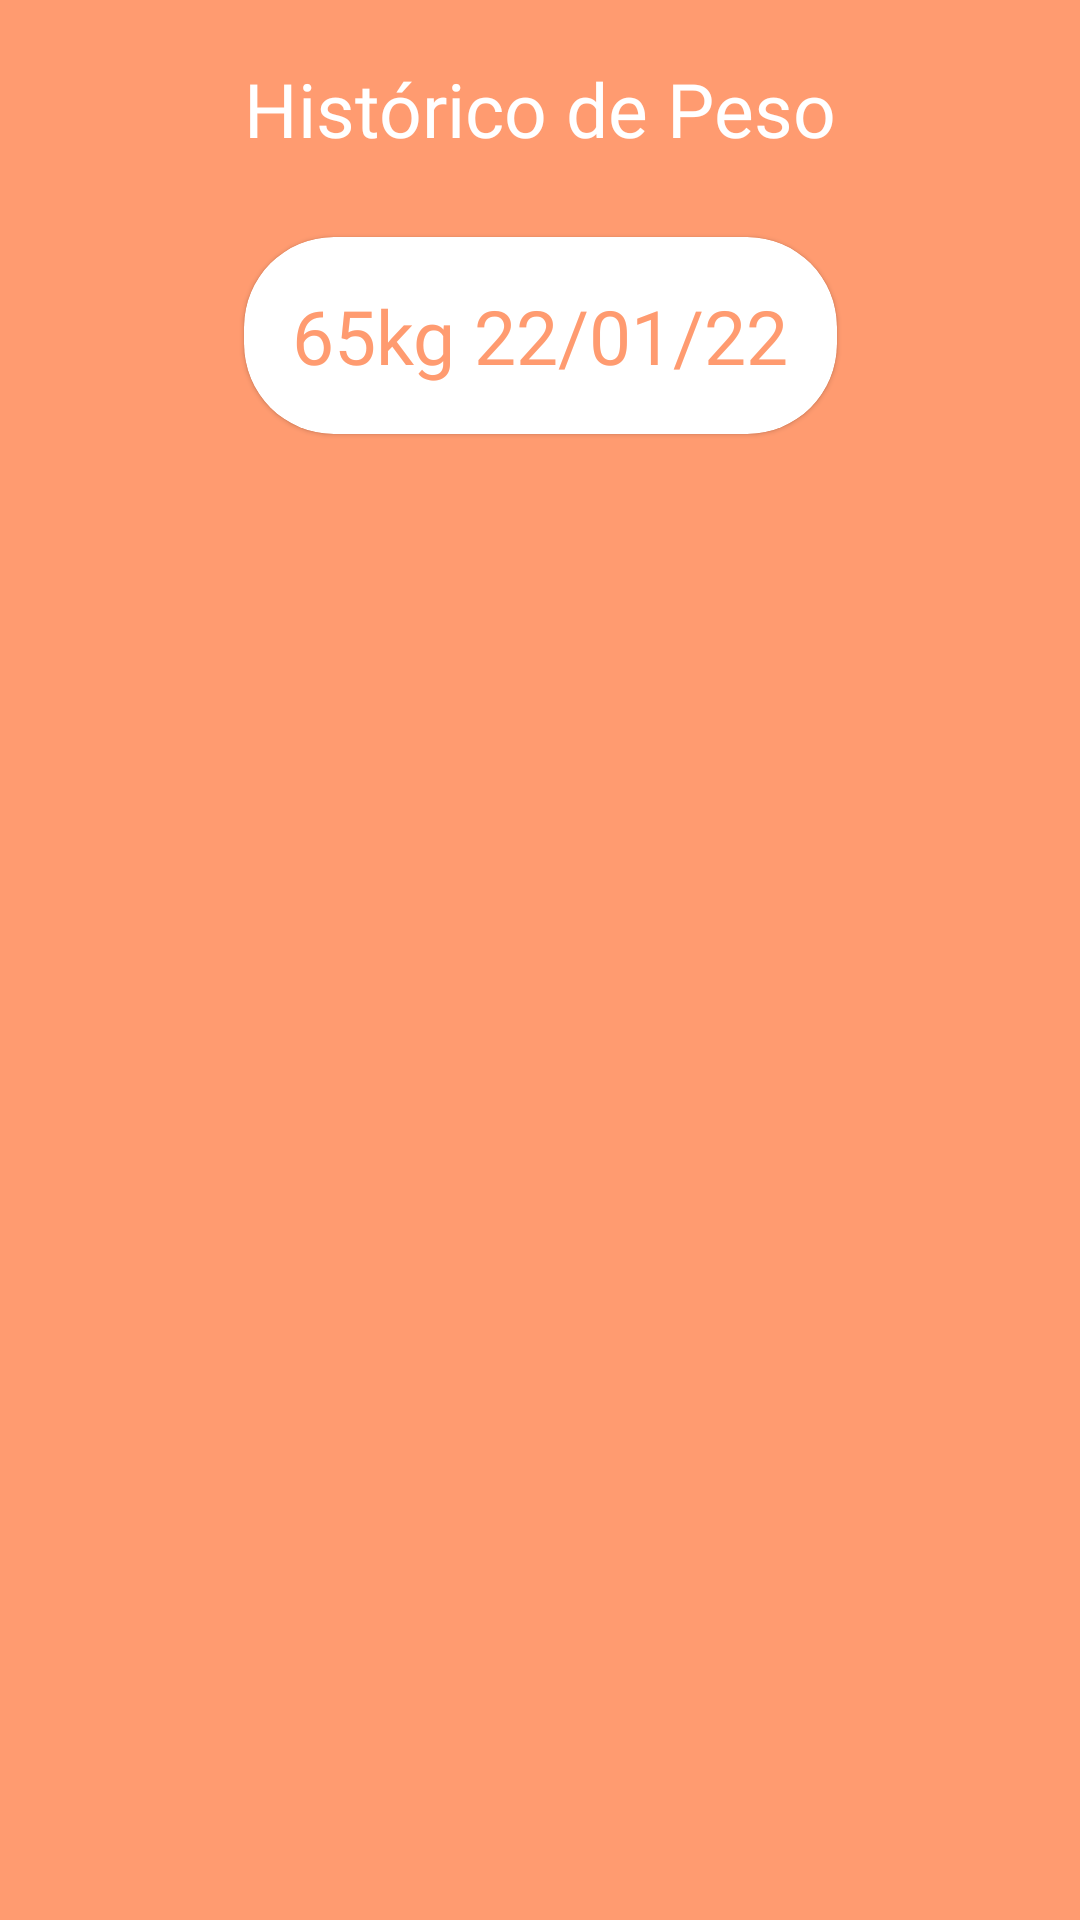

The Android layout XML behind this screen, and the referenced resources:
<!-- AndroidManifest.xml: application theme Theme.MeuPesoHoje -->
<!-- res/layout/fragment_historyweigth.xml -->
<?xml version="1.0" encoding="utf-8"?>
<layout xmlns:android="http://schemas.android.com/apk/res/android"
    xmlns:app="http://schemas.android.com/apk/res-auto"
    xmlns:tools="http://schemas.android.com/tools">
    <androidx.constraintlayout.widget.ConstraintLayout
        android:background="@color/orange"
        android:layout_width="match_parent"
        android:layout_height="match_parent">

        <ImageView
            android:id="@+id/btnArrowBackHistory"
            android:layout_marginTop="16dp"
            android:layout_marginStart="16dp"
            app:layout_constraintTop_toTopOf="parent"
            app:layout_constraintStart_toStartOf="parent"
            android:layout_width="40dp"
            android:layout_height="40dp"
            android:src="@drawable/ic_baseline_arrow_back_24"/>

        <androidx.recyclerview.widget.RecyclerView
            android:id="@+id/rvHistoryWeigth"
            tools:listitem="@layout/item_rv_historyweigth"
            android:layout_width="match_parent"
            android:layout_height="0dp"
            android:layout_marginTop="16dp"
            android:layout_marginHorizontal="16dp"
            app:layout_constraintBottom_toBottomOf="parent"
            app:layout_constraintEnd_toEndOf="parent"
            app:layout_constraintStart_toStartOf="parent"
            app:layout_constraintTop_toBottomOf="@+id/cardViewLastWeight" />

        <com.google.android.material.card.MaterialCardView
            android:id="@+id/cardViewLastWeight"
            app:layout_constraintEnd_toEndOf="parent"
            app:layout_constraintStart_toStartOf="parent"
            app:layout_constraintTop_toBottomOf="@id/tvTitle"
            android:layout_marginTop="26dp"
            android:layout_marginBottom="16dp"
            app:cardCornerRadius="30dp"
            android:layout_width="wrap_content"
            android:layout_height="wrap_content">

            <TextView
                android:id="@+id/tvLastWeigth"
                android:padding="16dp"
                android:layout_width="wrap_content"
                android:layout_height="wrap_content"
                android:textColor="@color/orange"
                android:layout_marginTop="0dp"
                style="@style/h1_text"
                android:text="65kg 22/01/22"/>
        </com.google.android.material.card.MaterialCardView>

        <TextView
            android:id="@+id/tvTitle"
            app:layout_constraintTop_toTopOf="@id/btnArrowBackHistory"
            app:layout_constraintStart_toStartOf="parent"
            app:layout_constraintBottom_toBottomOf="@id/btnArrowBackHistory"
            app:layout_constraintEnd_toEndOf="parent"
            android:layout_width="wrap_content"
            android:layout_height="wrap_content"
            android:layout_marginTop="0dp"
            android:text="Histórico de Peso"
            style="@style/h1_text"/>

    </androidx.constraintlayout.widget.ConstraintLayout>

</layout>
<!-- res/layout/item_rv_historyweigth.xml (included above) -->
<?xml version="1.0" encoding="utf-8"?>
<layout xmlns:app="http://schemas.android.com/apk/res-auto">

    <data>
        <variable
            name="textDataWeigth"
            type="String" />
    </data>

    <LinearLayout xmlns:android="http://schemas.android.com/apk/res/android"
        android:layout_width="match_parent"
        android:gravity="center"
        android:layout_height="wrap_content">

        <com.google.android.material.card.MaterialCardView
            android:id="@+id/cardViewWeight"
            app:cardBackgroundColor="@color/orange"
            app:layout_constraintEnd_toEndOf="parent"
            app:layout_constraintStart_toStartOf="parent"
            app:layout_constraintTop_toBottomOf="@id/tvTitle"
            app:cardCornerRadius="30dp"
            android:layout_width="wrap_content"
            android:layout_height="wrap_content">

            <TextView
                android:id="@+id/tvLastWeigth"
                android:padding="16dp"
                android:layout_width="wrap_content"
                android:layout_height="wrap_content"
                android:textColor="@color/white"
                android:layout_marginTop="0dp"
                android:textSize="20sp"
                style="@style/h1_text"
                android:text="@{textDataWeigth}"/>
        </com.google.android.material.card.MaterialCardView>


    </LinearLayout>

</layout>
<!-- resources referenced by this layout -->
<resources>
  <color name="orange">#FF9B70</color>
  <color name="white">#FFFFFFFF</color>
  <style name="h1_text">
          <item name="android:layout_width">wrap_content</item>
          <item name="android:layout_height">wrap_content</item>
          <item name="android:fontFamily">@font/quicksandbold</item>
          <item name="android:textColor">@color/white</item>
          <item name="android:layout_marginTop">100dp</item>
          <item name="android:textSize">25sp</item>
      </style>
  <style name="Theme.MeuPesoHoje" parent="Theme.MaterialComponents.DayNight.NoActionBar">
          
          <item name="colorPrimary">@color/orange</item>
          <item name="colorPrimaryVariant">@color/purple_700</item>
          <item name="colorOnPrimary">@color/white</item>
          
          <item name="colorSecondary">@color/teal_200</item>
          <item name="colorSecondaryVariant">@color/teal_700</item>
          <item name="colorOnSecondary">@color/black</item>
          
          <item name="android:statusBarColor" tools:targetApi="l">@color/orange</item>
          
      </style>
  <color name="purple_700">#FF3700B3</color>
  <color name="teal_200">#FF03DAC5</color>
  <color name="teal_700">#FF018786</color>
  <color name="black">#FF000000</color>
</resources>
